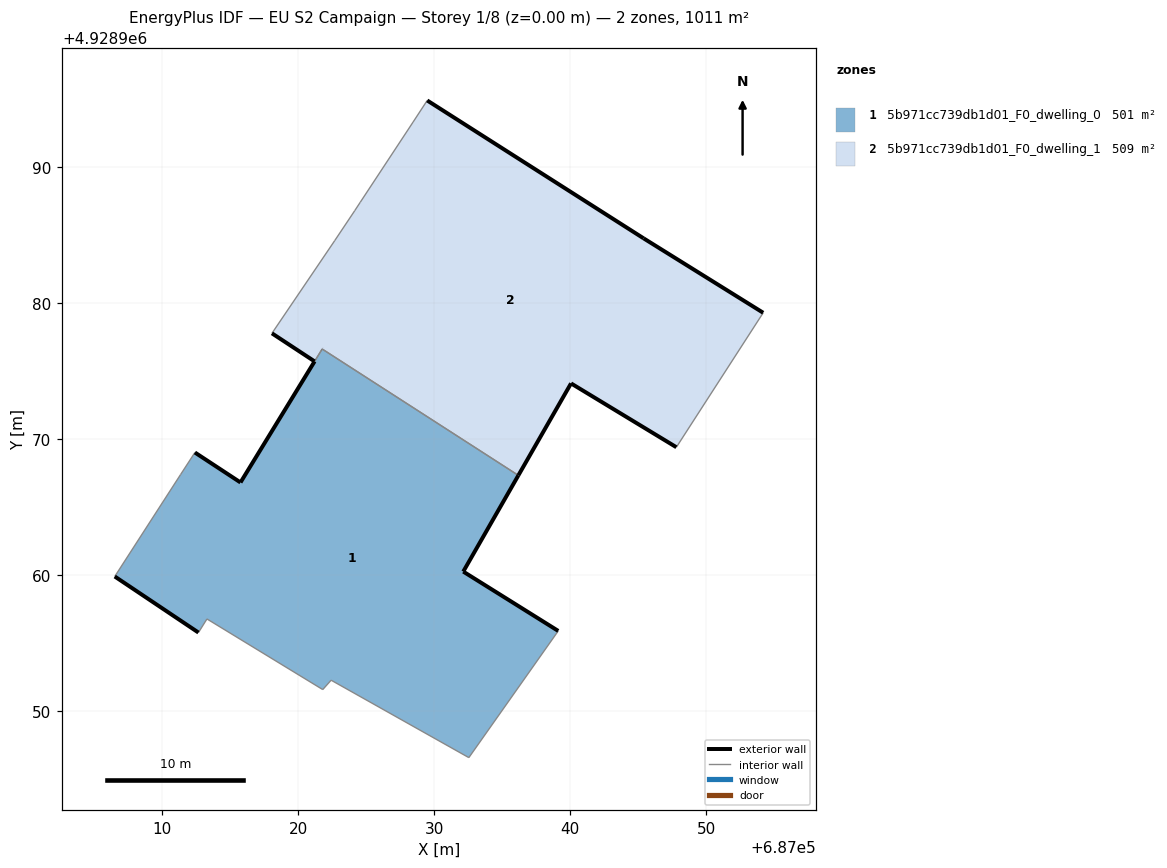
=== STOREY PLAN SPEC (per zone: floor XY polygon, exterior-wall plan segments, windows/doors) ===
zone 1: 5b971cc739db1d01_F0_dwelling_0  (501.4 m²)
  floor: (687032.55, 4928946.59) (687039.12, 4928955.90) (687032.14, 4928960.26) (687036.19, 4928967.33) (687021.77, 4928976.62) (687015.77, 4928966.81) (687012.42, 4928969.01) (687011.36, 4928967.38) (687006.53, 4928959.90) (687012.68, 4928955.78) (687013.30, 4928956.78) (687021.81, 4928951.59) (687022.43, 4928952.28)
  exterior wall: (687012.42, 4928969.01) – (687015.77, 4928966.81)  [4.0 m]
  exterior wall: (687036.19, 4928967.33) – (687032.14, 4928960.26)  [8.1 m]
  exterior wall: (687032.14, 4928960.26) – (687039.12, 4928955.90)  [8.2 m]
  exterior wall: (687012.68, 4928955.78) – (687006.53, 4928959.90)  [7.4 m]
  exterior wall: (687015.77, 4928966.81) – (687021.21, 4928975.71)  [10.4 m]
  interior walls: 9
zone 2: 5b971cc739db1d01_F0_dwelling_1  (509.2 m²)
  floor: (687047.80, 4928969.40) (687054.18, 4928979.28) (687045.39, 4928984.75) (687029.49, 4928994.88) (687028.45, 4928993.29) (687024.57, 4928987.40) (687024.17, 4928986.79) (687022.70, 4928984.59) (687018.08, 4928977.77) (687021.21, 4928975.71) (687021.77, 4928976.62) (687036.19, 4928967.33) (687040.06, 4928974.09)
  exterior wall: (687029.49, 4928994.88) – (687045.39, 4928984.75)  [18.9 m]
  exterior wall: (687045.39, 4928984.75) – (687054.18, 4928979.28)  [10.4 m]
  exterior wall: (687047.80, 4928969.40) – (687040.06, 4928974.09)  [9.1 m]
  exterior wall: (687040.06, 4928974.09) – (687036.19, 4928967.33)  [7.8 m]
  exterior wall: (687021.21, 4928975.71) – (687018.08, 4928977.77)  [3.7 m]
  exterior wall: (687021.77, 4928976.62) – (687021.77, 4928976.62)  [0.0 m]
  interior walls: 8

=== DERIVED (storey summary) ===
Building: EU S2 Campaign
Storey: 1 of 8  (floor level z = 0.00 m)
Storey gross floor area: 1010.6 m²
Zones on this storey: 2
  - 5b971cc739db1d01_F0_dwelling_0: floor 501.4 m²; exterior wall 38.2 m (114.7 m²); WWR 0.0%
  - 5b971cc739db1d01_F0_dwelling_1: floor 509.2 m²; exterior wall 49.8 m (149.4 m²); WWR 0.0%
Zone adjacency (shared interzone walls):
  - 5b971cc739db1d01_F0_dwelling_0 ↔ 5b971cc739db1d01_F0_dwelling_1